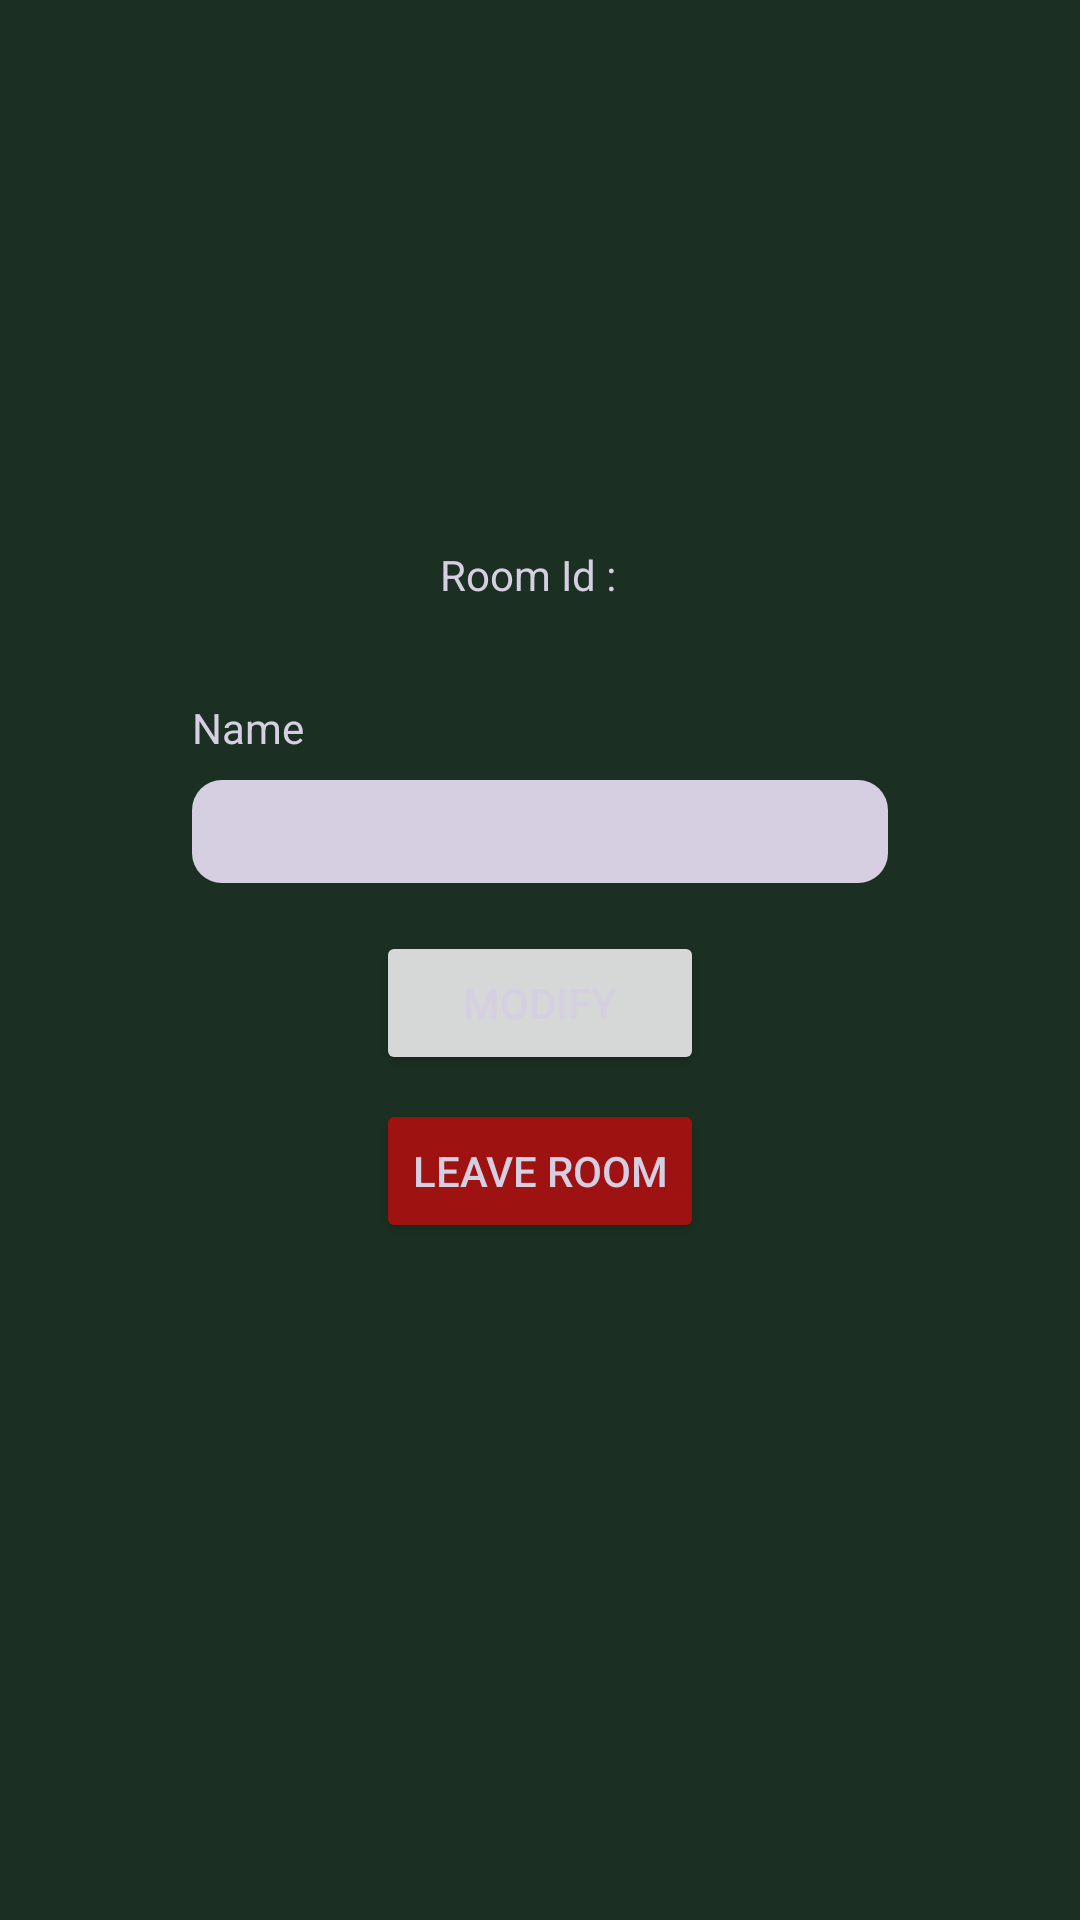

Produce the Android XML layout that renders to this screen, including the resource entries it uses.
<!-- AndroidManifest.xml: application theme Theme.ThisIsAChat -->
<!-- res/layout/activity_manage_room.xml -->
<?xml version="1.0" encoding="utf-8"?>
<androidx.constraintlayout.widget.ConstraintLayout xmlns:android="http://schemas.android.com/apk/res/android"
    xmlns:app="http://schemas.android.com/apk/res-auto"
    xmlns:tools="http://schemas.android.com/tools"
    android:layout_width="match_parent"
    android:layout_height="match_parent"
    android:background="@color/darkGreen"
    tools:context=".ManageRoomActivity">

    <TextView
        android:id="@+id/tv_room_id_manage_room_activity"
        android:layout_width="wrap_content"
        android:layout_height="wrap_content"
        android:layout_marginTop="16dp"
        android:text="@string/room_id"
        android:textColor="@color/lightPurple"
        android:textIsSelectable="true"
        app:layout_constraintEnd_toStartOf="@+id/img_copy_id_manage_room_activity"
        app:layout_constraintHorizontal_bias="0.5"
        app:layout_constraintHorizontal_chainStyle="packed"
        app:layout_constraintStart_toStartOf="parent"
        app:layout_constraintTop_toBottomOf="@+id/img_room_manage_room_activity" />

    <TextView
        android:id="@+id/tv_name_manage_room_activity"
        android:layout_width="wrap_content"
        android:layout_height="wrap_content"
        android:layout_marginStart="64dp"
        android:layout_marginTop="32dp"
        android:text="@string/name"
        android:textColor="@color/lightPurple"
        app:layout_constraintStart_toStartOf="parent"
        app:layout_constraintTop_toBottomOf="@+id/tv_room_id_manage_room_activity" />

    <ImageView
        android:id="@+id/img_room_manage_room_activity"
        android:layout_width="0dp"
        android:layout_height="150dp"
        android:layout_marginStart="64dp"
        android:layout_marginTop="16dp"
        android:layout_marginEnd="64dp"
        app:layout_constraintEnd_toEndOf="parent"
        app:layout_constraintStart_toStartOf="parent"
        app:layout_constraintTop_toTopOf="parent"
        app:srcCompat="@drawable/btn_shape" />

    <ImageView
        android:id="@+id/img_copy_id_manage_room_activity"
        android:layout_width="wrap_content"
        android:layout_height="wrap_content"
        android:layout_marginStart="8dp"
        app:layout_constraintBottom_toBottomOf="@+id/tv_room_id_manage_room_activity"
        app:layout_constraintEnd_toEndOf="parent"
        app:layout_constraintHorizontal_bias="0.5"
        app:layout_constraintStart_toEndOf="@+id/tv_room_id_manage_room_activity"
        app:layout_constraintTop_toTopOf="@+id/tv_room_id_manage_room_activity"
        app:srcCompat="@drawable/ic_baseline_content_copy_24"
        app:tint="@color/lightPurple" />

    <EditText
        android:id="@+id/et_name_manage_room_activity"
        android:layout_width="0dp"
        android:layout_height="wrap_content"
        android:layout_marginStart="64dp"
        android:layout_marginTop="8dp"
        android:layout_marginEnd="64dp"
        android:background="@drawable/et_shape"
        android:ems="10"
        android:inputType="textPersonName"
        android:padding="5dp"
        app:layout_constraintEnd_toEndOf="parent"
        app:layout_constraintStart_toStartOf="parent"
        app:layout_constraintTop_toBottomOf="@+id/tv_name_manage_room_activity" />

    <Button
        android:id="@+id/btn_modify_manage_room_activity"
        android:layout_width="0dp"
        android:layout_height="wrap_content"
        android:layout_marginTop="16dp"
        android:text="@string/modify"
        android:textColor="@color/lightPurple"
        app:layout_constraintEnd_toEndOf="@+id/btn_leave_room_manage_profile_activity"
        app:layout_constraintStart_toStartOf="@+id/btn_leave_room_manage_profile_activity"
        app:layout_constraintTop_toBottomOf="@+id/et_name_manage_room_activity" />

    <Button
        android:id="@+id/btn_leave_room_manage_profile_activity"
        android:layout_width="wrap_content"
        android:layout_height="wrap_content"
        android:layout_marginTop="8dp"
        android:backgroundTint="@color/red"
        android:text="@string/leave_room"
        android:textColor="@color/lightPurple"
        app:layout_constraintEnd_toEndOf="parent"
        app:layout_constraintStart_toStartOf="parent"
        app:layout_constraintTop_toBottomOf="@+id/btn_modify_manage_room_activity" />

</androidx.constraintlayout.widget.ConstraintLayout>
<!-- resources referenced by this layout -->
<resources>
  <color name="darkGreen">#1B3022</color>
  <color name="lightPurple">#D5CFE1</color>
  <color name="red">#9E1212</color>
  <!-- drawable et_shape (drawable) -->
  <?xml version="1.0" encoding="utf-8"?>
  <shape xmlns:android="http://schemas.android.com/apk/res/android"
      android:padding="10dp"
      android:shape="rectangle" >
  
      <solid android:color="@color/lightPurple" />
  
      <corners
          android:bottomLeftRadius="10dp"
          android:bottomRightRadius="10dp"
          android:topLeftRadius="10dp"
          android:topRightRadius="10dp" />
  
  </shape>
  <string name="leave_room">Leave Room</string>
  <string name="modify">Modify</string>
  <string name="name">Name</string>
  <string name="room_id" translatable="false">Room Id :</string>
  <style name="Theme.ThisIsAChat" parent="Theme.MaterialComponents.DayNight.DarkActionBar">
          
          <item name="colorPrimary">@color/purple_500</item>
          <item name="colorPrimaryVariant">@color/purple_700</item>
          <item name="colorOnPrimary">@color/white</item>
          
          <item name="colorSecondary">@color/teal_200</item>
          <item name="colorSecondaryVariant">@color/teal_700</item>
          <item name="colorOnSecondary">@color/black</item>
          
          <item name="android:statusBarColor" tools:targetApi="l">?attr/colorPrimaryVariant</item>
          
      </style>
  <color name="purple_500">#FF6200EE</color>
  <color name="purple_700">#FF3700B3</color>
  <color name="white">#FFFFFFFF</color>
  <color name="teal_200">#FF03DAC5</color>
  <color name="teal_700">#FF018786</color>
  <color name="black">#FF000000</color>
</resources>
